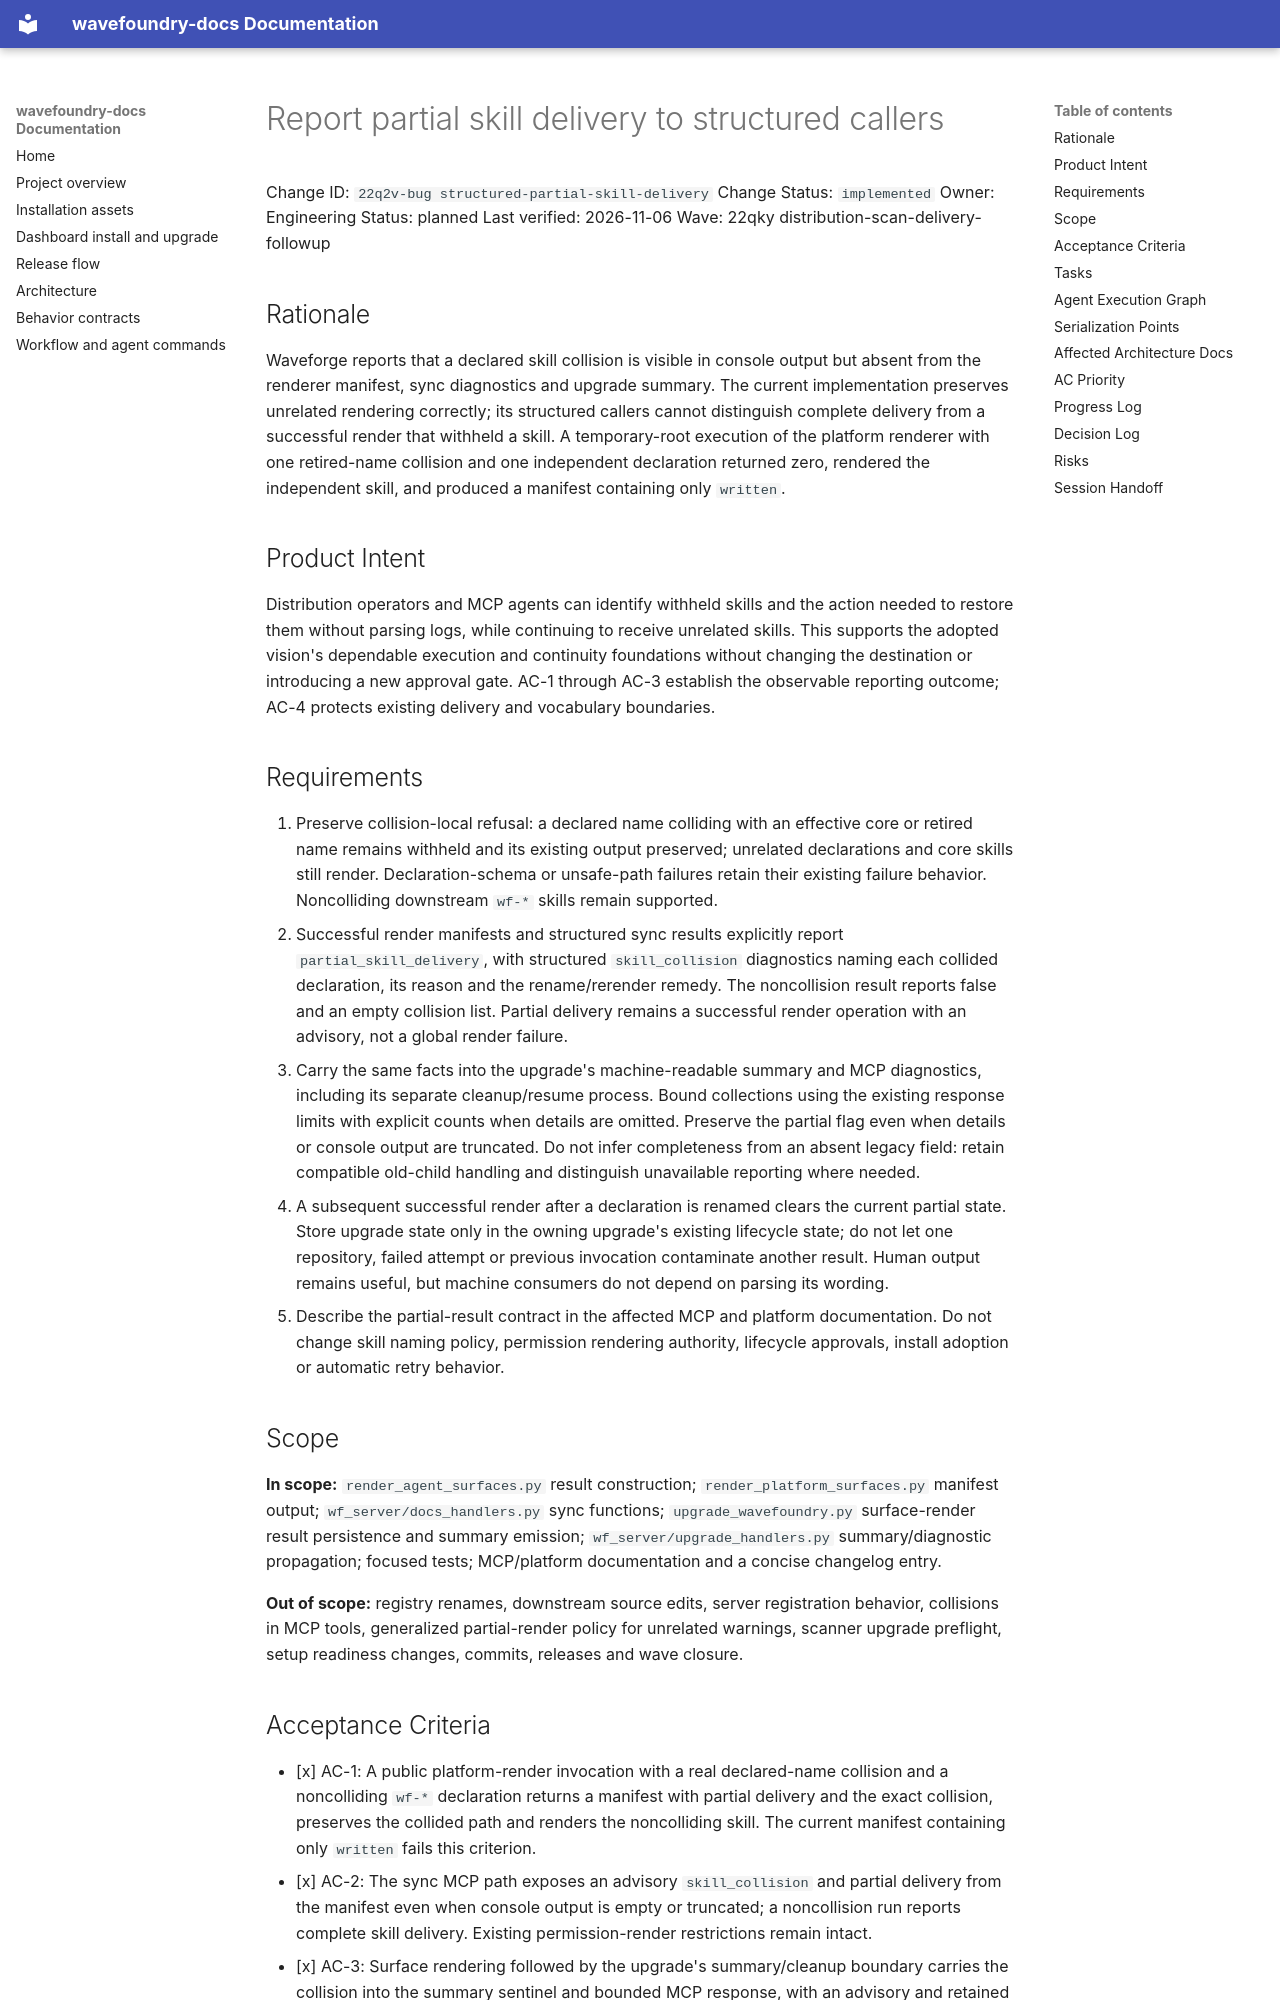

repository: coryhacking/wavefoundry · page: waves/22qky distribution-scan-delivery-followup/22q2v-bug structured-partial-skill-delivery/index.html · generator: mkdocs

# Report partial skill delivery to structured callers

Change ID: `22q2v-bug structured-partial-skill-delivery`
Change Status: `implemented`
Owner: Engineering
Status: planned
Last verified: 2026-11-06
Wave: 22qky distribution-scan-delivery-followup

## Rationale

Waveforge reports that a declared skill collision is visible in console output but absent from the renderer manifest, sync diagnostics and upgrade summary. The current implementation preserves unrelated rendering correctly; its structured callers cannot distinguish complete delivery from a successful render that withheld a skill. A temporary-root execution of the platform renderer with one retired-name collision and one independent declaration returned zero, rendered the independent skill, and produced a manifest containing only `written`.

## Product Intent

Distribution operators and MCP agents can identify withheld skills and the action needed to restore them without parsing logs, while continuing to receive unrelated skills. This supports the adopted vision's dependable execution and continuity foundations without changing the destination or introducing a new approval gate. AC-1 through AC-3 establish the observable reporting outcome; AC-4 protects existing delivery and vocabulary boundaries.

## Requirements

1. Preserve collision-local refusal: a declared name colliding with an effective core or retired name remains withheld and its existing output preserved; unrelated declarations and core skills still render. Declaration-schema or unsafe-path failures retain their existing failure behavior. Noncolliding downstream `wf-*` skills remain supported.
2. Successful render manifests and structured sync results explicitly report `partial_skill_delivery`, with structured `skill_collision` diagnostics naming each collided declaration, its reason and the rename/rerender remedy. The noncollision result reports false and an empty collision list. Partial delivery remains a successful render operation with an advisory, not a global render failure.
3. Carry the same facts into the upgrade's machine-readable summary and MCP diagnostics, including its separate cleanup/resume process. Bound collections using the existing response limits with explicit counts when details are omitted. Preserve the partial flag even when details or console output are truncated. Do not infer completeness from an absent legacy field: retain compatible old-child handling and distinguish unavailable reporting where needed.
4. A subsequent successful render after a declaration is renamed clears the current partial state. Store upgrade state only in the owning upgrade's existing lifecycle state; do not let one repository, failed attempt or previous invocation contaminate another result. Human output remains useful, but machine consumers do not depend on parsing its wording.
5. Describe the partial-result contract in the affected MCP and platform documentation. Do not change skill naming policy, permission rendering authority, lifecycle approvals, install adoption or automatic retry behavior.

## Scope

**In scope:** `render_agent_surfaces.py` result construction; `render_platform_surfaces.py` manifest output; `wf_server/docs_handlers.py` sync functions; `upgrade_wavefoundry.py` surface-render result persistence and summary emission; `wf_server/upgrade_handlers.py` summary/diagnostic propagation; focused tests; MCP/platform documentation and a concise changelog entry.

**Out of scope:** registry renames, downstream source edits, server registration behavior, collisions in MCP tools, generalized partial-render policy for unrelated warnings, scanner upgrade preflight, setup readiness changes, commits, releases and wave closure.
